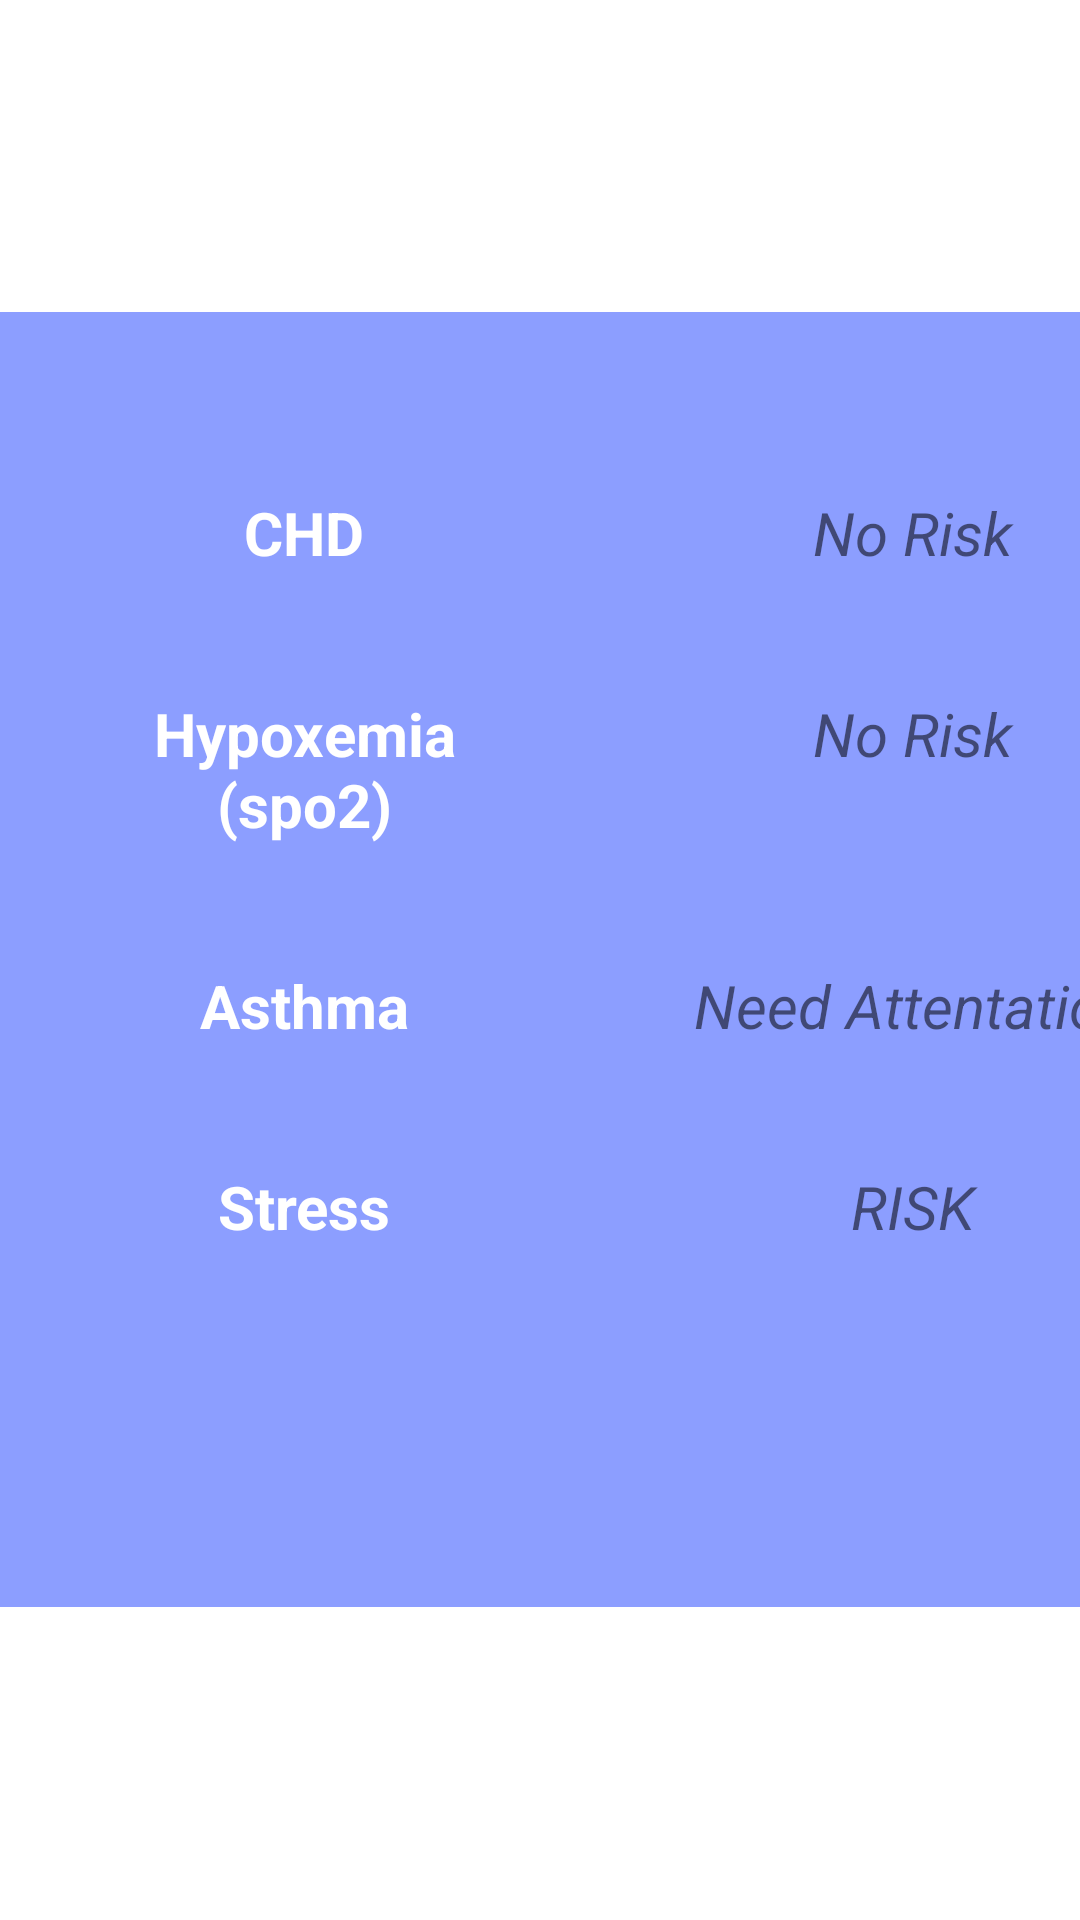

Reconstruct the res/layout file that produces this screen, plus the resources it refers to.
<!-- AndroidManifest.xml: application theme Theme.V2SplashScreen -->
<!-- res/layout/fragment3_layout.xml -->
<?xml version="1.0" encoding="utf-8"?>
<LinearLayout
    xmlns:android="http://schemas.android.com/apk/res/android" android:layout_width="match_parent"
    android:layout_height="match_parent"
    android:orientation="vertical"
    android:gravity="center">

    <GridLayout
        android:layout_width="match_parent"
        android:layout_height="wrap_content"
        android:background="#8C9EFF"
        android:columnCount="2"
        android:paddingTop="40dp"
        android:paddingBottom="100dp"
        android:rowCount="4">

        <TextView
            android:layout_width="203dp"
            android:layout_height="wrap_content"
            android:gravity="center"
            android:padding="20dp"
            android:text="CHD"
            android:textColor="@color/white"
            android:textSize="20sp"
            android:textStyle="bold" />

        <TextView
            android:id="@+id/bpid"
            android:layout_width="203dp"
            android:layout_height="wrap_content"
            android:gravity="center"
            android:padding="20dp"
            android:text="No Risk"
            android:textSize="20sp"
            android:textStyle="italic" />

        <TextView
            android:layout_width="203dp"
            android:layout_height="wrap_content"
            android:gravity="center"
            android:padding="20dp"
            android:text="Hypoxemia (spo2)"
            android:textColor="@color/white"
            android:textSize="20sp"
            android:textStyle="bold" />

        <TextView
            android:id="@+id/hrid"
            android:layout_width="203dp"
            android:layout_height="wrap_content"
            android:gravity="center"
            android:padding="20dp"
            android:text="No Risk"
            android:textSize="20sp"
            android:textStyle="italic" />

        <TextView
            android:layout_width="203dp"
            android:layout_height="wrap_content"
            android:gravity="center"
            android:padding="20dp"
            android:text="Asthma"
            android:textColor="@color/white"
            android:textSize="20sp"
            android:textStyle="bold" />

        <TextView
            android:id="@+id/oxyid"
            android:layout_width="203dp"
            android:layout_height="wrap_content"
            android:gravity="center"
            android:padding="20dp"
            android:text="Need Attentation"
            android:textSize="20sp"
            android:textStyle="italic" />

        <TextView
            android:layout_width="203dp"
            android:layout_height="wrap_content"
            android:gravity="center"
            android:padding="20dp"
            android:text="Stress"
            android:textColor="@color/white"
            android:textSize="20sp"
            android:textStyle="bold" />

        <TextView
            android:id="@+id/tempid"
            android:layout_width="203dp"
            android:layout_height="wrap_content"
            android:gravity="center"
            android:padding="20dp"
            android:text="RISK"
            android:textSize="20sp"
            android:textStyle="italic" />


    </GridLayout>

</LinearLayout>
<!-- resources referenced by this layout -->
<resources>
  <style name="Theme.V2SplashScreen" parent="Theme.MaterialComponents.DayNight.DarkActionBar">
          
          <item name="colorPrimary">@color/purple_500</item>
          <item name="colorPrimaryVariant">@color/purple_700</item>
          <item name="colorOnPrimary">@color/white</item>
          
          <item name="colorSecondary">@color/teal_200</item>
          <item name="colorSecondaryVariant">@color/teal_700</item>
          <item name="colorOnSecondary">@color/black</item>
          
          <item name="android:statusBarColor" tools:targetApi="l">?attr/colorPrimaryVariant</item>
          
      </style>
  <!-- not gathered from this repository: default colours our renderer supplied (Android Studio template values) -->
  <color name="purple_500">#FF6200EE</color>
  <color name="purple_700">#FF3700B3</color>
  <color name="teal_200">#FF03DAC5</color>
  <color name="teal_700">#FF018786</color>
  <color name="black">#FF000000</color>
  <color name="white">#FFFFFFFF</color>
</resources>
